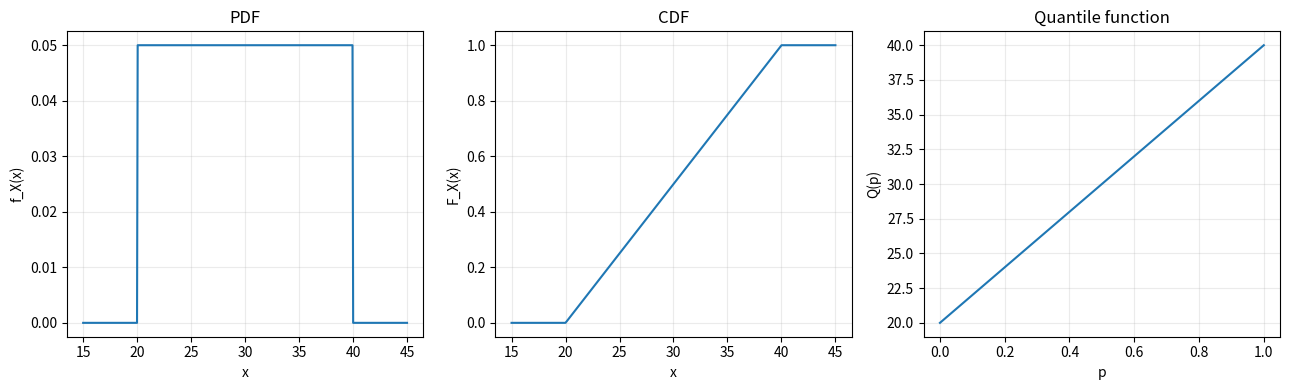

Here is the Python script that generated this plot:
import numpy as np
import matplotlib.pyplot as plt
from scipy import stats

# Uniform(a,b)
a = 20
b = 40
rv = stats.uniform(loc=a, scale=b-a)

# x values for the PDF and CDF
x = np.linspace(a-5, b+5, 500)

# Use the formulas derived above
pdf = np.where((x >= a) & (x <= b), 1/(b-a), 0)
cdf = np.where(
    x < a,
    0,
    np.where(x <= b, (x-a)/(b-a), 1)
)

# p values for the quantile function
p = np.linspace(0, 1, 500)
quantile = a + p*(b-a)

# Plot all three functions
fig, ax = plt.subplots(1, 3, figsize=(13, 4))

ax[0].plot(x, pdf)
ax[0].set_xlabel("x")
ax[0].set_ylabel("f_X(x)")
ax[0].set_title("PDF")
ax[0].grid(alpha=0.25)

ax[1].plot(x, cdf)
ax[1].set_xlabel("x")
ax[1].set_ylabel("F_X(x)")
ax[1].set_title("CDF")
ax[1].set_ylim(-0.05, 1.05)
ax[1].grid(alpha=0.25)

ax[2].plot(p, quantile)
ax[2].set_xlabel("p")
ax[2].set_ylabel("Q(p)")
ax[2].set_title("Quantile function")
ax[2].grid(alpha=0.25)

plt.tight_layout()

plt.savefig("Uniform_PDF_CDF_Quantile.png", dpi=300)
plt.show()

# One probability
probability = rv.cdf(27)
print("P(X <= 27) =", probability)

# One quantile
x90 = rv.ppf(0.90)
print("90th percentile =", x90)
